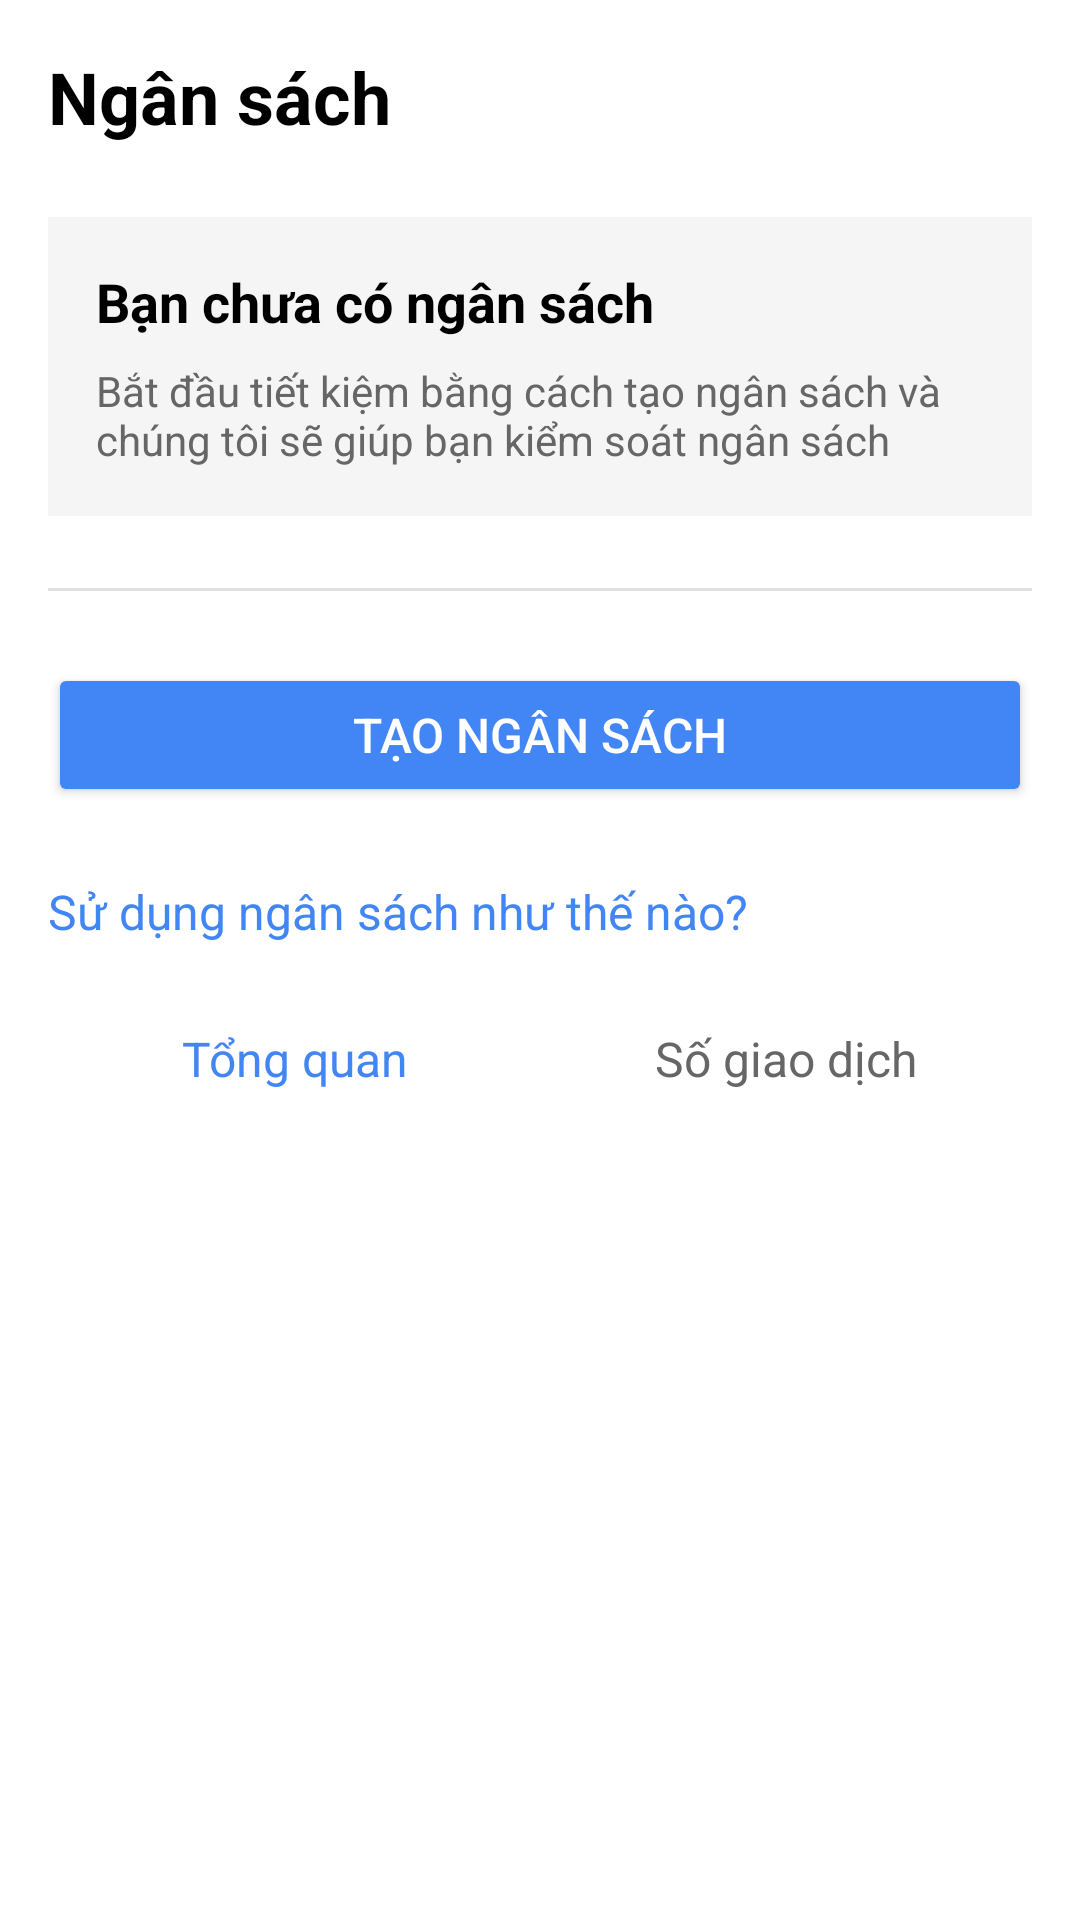

Android layout source for this screen:
<!-- AndroidManifest.xml: application theme Theme.NoName -->
<!-- res/layout/activity_budget.xml -->
<?xml version="1.0" encoding="utf-8"?>
<ScrollView xmlns:android="http://schemas.android.com/apk/res/android"
    xmlns:app="http://schemas.android.com/apk/res-auto"
    xmlns:tools="http://schemas.android.com/tools"
    android:layout_width="match_parent"
    android:layout_height="match_parent"
    android:background="#FFFFFF"
    android:padding="16dp"
    tools:context=".Budget.BudgetActivity"> <LinearLayout
    android:layout_width="match_parent"
    android:layout_height="wrap_content"
    android:orientation="vertical">

    <TextView
        android:layout_width="match_parent"
        android:layout_height="wrap_content"
        android:layout_marginBottom="24dp"
        android:text="Ngân sách"
        android:textColor="#000000"
        android:textSize="24sp"
        android:textStyle="bold" />

    <LinearLayout
        android:layout_width="match_parent"
        android:layout_height="wrap_content"
        android:orientation="vertical"
        android:background="#F5F5F5"
        android:padding="16dp"
        android:layout_marginBottom="24dp">

        <TextView
            android:layout_width="match_parent"
            android:layout_height="wrap_content"
            android:text="Bạn chưa có ngân sách"
            android:textSize="18sp"
            android:textColor="#000000"
            android:textStyle="bold"
            android:layout_marginBottom="8dp"/>

        <TextView
            android:layout_width="match_parent"
            android:layout_height="wrap_content"
            android:text="Bắt đầu tiết kiệm bằng cách tạo ngân sách và chúng tôi sẽ giúp bạn kiểm soát ngân sách"
            android:textSize="14sp"
            android:textColor="#666666"/>
    </LinearLayout>

    <View
        android:layout_width="match_parent"
        android:layout_height="1dp"
        android:background="#E0E0E0"
        android:layout_marginBottom="24dp"/>

    <Button
        android:id="@+id/btnCreateBudget"
        android:layout_width="match_parent"
        android:layout_height="wrap_content"
        android:text="Tạo ngân sách"
        android:textColor="#FFFFFF"
        android:backgroundTint="#4285F4"
        android:textSize="16sp"
        android:layout_marginBottom="24dp"/>

    <TextView
        android:layout_width="match_parent"
        android:layout_height="25dp"
        android:layout_marginBottom="24dp"
        android:clickable="true"
        android:focusable="true"
        android:text="Sử dụng ngân sách như thế nào?"
        android:textColor="#4285F4"
        android:textSize="16sp" />

    <LinearLayout
        android:layout_width="match_parent"
        android:layout_height="wrap_content"
        android:orientation="horizontal"
        android:layout_marginBottom="24dp">

        <TextView
            android:id="@+id/tvOverview"  android:layout_width="0dp"
            android:layout_height="wrap_content"
            android:layout_weight="1"
            android:text="Tổng quan"
            android:textSize="16sp"
            android:textColor="#4285F4"
            android:gravity="center"
            android:clickable="true"
            android:focusable="true" />

        <TextView
            android:layout_width="0dp"
            android:layout_height="wrap_content"
            android:layout_weight="1"
            android:text="Số giao dịch"
            android:textSize="16sp"
            android:textColor="#666666"
            android:gravity="center"/>
    </LinearLayout>

</LinearLayout>
</ScrollView>
<!-- resources referenced by this layout -->
<resources>
  <style name="Theme.NoName" parent="Theme.Material3.DayNight.NoActionBar">
          <item name="colorPrimary">@color/primary_green</item>
          <item name="colorOnPrimary">@color/white</item>
          <item name="colorPrimaryContainer">@color/primary_green_light</item>
          <item name="colorOnPrimaryContainer">@color/primary_green_dark</item>
  
          <item name="colorSecondary">@color/accent_yellow</item>
          <item name="colorOnSecondary">@color/black</item>
          <item name="colorSecondaryContainer">@color/accent_yellow_light</item>
          <item name="colorOnSecondaryContainer">@color/accent_yellow_dark</item>
  
          
          <item name="colorTertiary">@color/accent_yellow_dark</item>
          <item name="colorOnTertiary">@color/white</item>
          <item name="colorTertiaryContainer">@color/accent_yellow</item>
          <item name="colorOnTertiaryContainer">@color/black</item>
  
          <item name="android:colorBackground">@color/light_gray_bg</item>
          <item name="colorSurface">@color/card_bg_white</item>
          <item name="colorOnSurface">@color/text_dark</item>
  
          <item name="colorError">#B00020</item>
          <item name="colorOnError">@color/white</item>
  
          <item name="android:statusBarColor" tools:targetApi="l">@color/primary_green_dark</item>
          <item name="android:navigationBarColor" tools:targetApi="l">@color/black</item>
          <item name="android:windowLightStatusBar">true</item>
  
          <item name="android:textColorPrimary">@color/text_color_primary</item>
          <item name="android:textColorSecondary">@color/text_color_secondary</item>
  
          <item name="shapeAppearanceSmallComponent">@style/ShapeAppearance.App.SmallComponent</item>
          <item name="shapeAppearanceMediumComponent">@style/ShapeAppearance.App.MediumComponent</item>
          <item name="shapeAppearanceLargeComponent">@style/ShapeAppearance.App.LargeComponent</item>
  
          <item name="materialCardViewStyle">@style/Widget.App.CardView</item>
  
          <item name="colorControlHighlight">@color/ripple_green_light</item>
  
      </style>
  <color name="primary_green">#4CAF50</color>
  <color name="white">#FFFFFFFF</color>
  <color name="primary_green_light">#81C784</color>
  <color name="primary_green_dark">#2E7D32</color>
  <color name="accent_yellow">#FFC107</color>
  <color name="black">#FF000000</color>
  <color name="accent_yellow_light">#FFECB3</color>
  <color name="accent_yellow_dark">#FF8F00</color>
  <color name="light_gray_bg">#F8F8F8</color>
  <color name="card_bg_white">#FFFFFF</color>
  <color name="text_dark">#212121</color>
  <color name="text_color_primary">@color/text_dark</color>
  <color name="text_color_secondary">@color/text_medium</color>
  <style name="ShapeAppearance.App.SmallComponent" parent="ShapeAppearance.Material3.Corner.Small">
          <item name="cornerFamily">rounded</item>
          <item name="cornerSize">8dp</item>
      </style>
  <style name="ShapeAppearance.App.MediumComponent" parent="ShapeAppearance.Material3.Corner.Medium">
          <item name="cornerFamily">rounded</item>
          <item name="cornerSize">12dp</item>
      </style>
  <style name="ShapeAppearance.App.LargeComponent" parent="ShapeAppearance.Material3.Corner.Large">
          <item name="cornerFamily">rounded</item>
          <item name="cornerSize">16dp</item>
      </style>
  <style name="Widget.App.CardView" parent="Widget.Material3.CardView.Elevated">
          <item name="cardCornerRadius">12dp</item>
          <item name="cardElevation">4dp</item>
          <item name="android:foreground">?attr/selectableItemBackground</item>
      </style>
  <color name="ripple_green_light">#B2DFDB</color>
  <color name="text_medium">#616161</color>
</resources>
